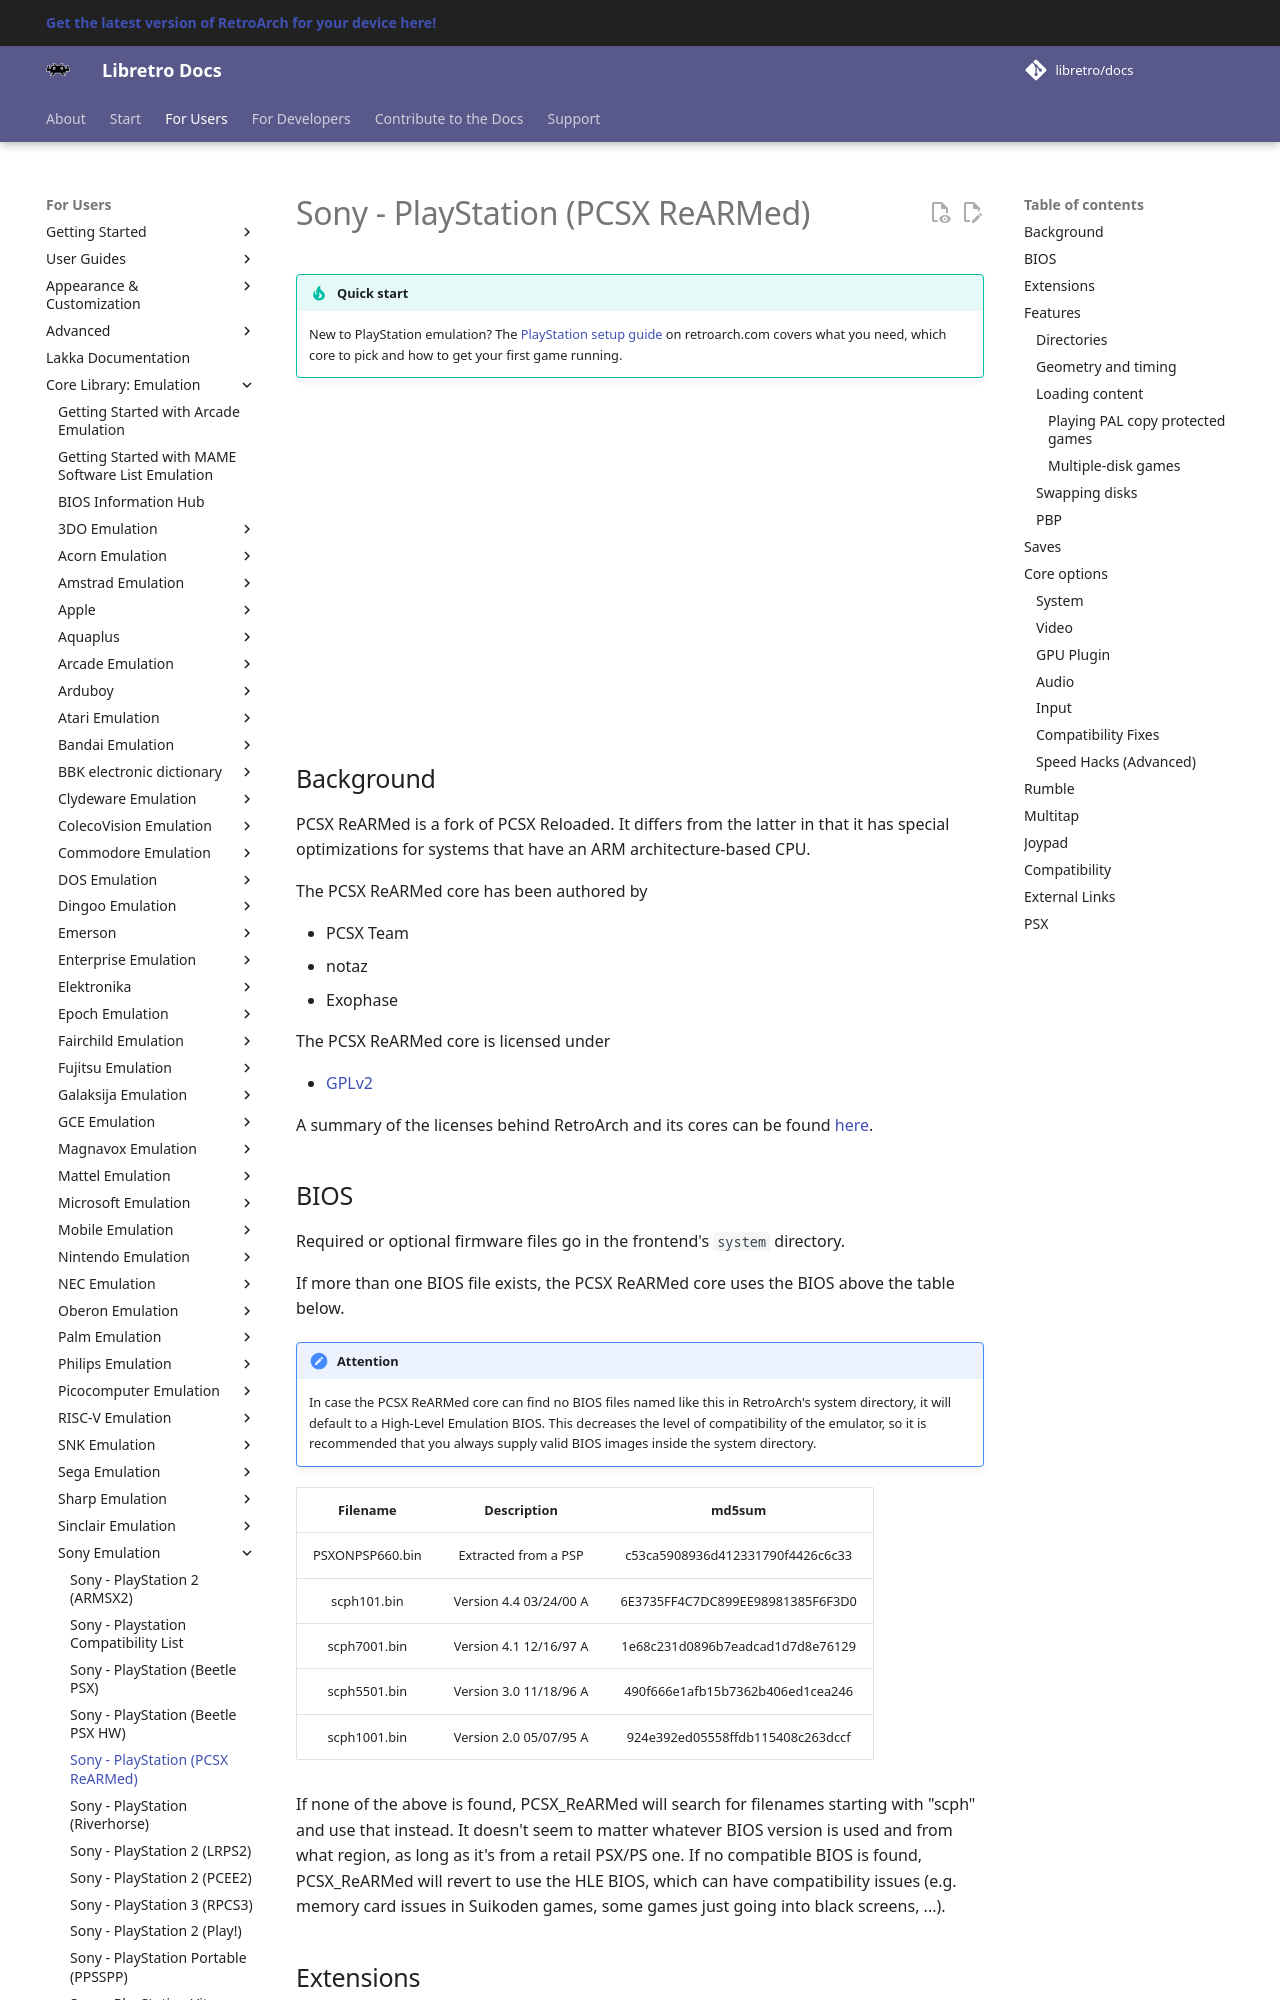

repository: libretro/docs · page: library/pcsx_rearmed/index.html · generator: mkdocs

---
title: "PCSX ReARMed – Sony PlayStation core for RetroArch"
description: "PCSX ReARMed core documentation: PlayStation BIOS files, supported formats, core options, controls and features of the ARM-optimised PS1 core."
---

# Sony - PlayStation (PCSX ReARMed)

!!! tip "Quick start"
	New to PlayStation emulation? The [PlayStation setup guide](https://www.retroarch.com/ps1.html) on retroarch.com covers what you need, which core to pick and how to get your first game running.

<iframe width="560" height="315" src="https://www.youtube-nocookie.com/embed/Up5ylMKFxZg" title="YouTube video player" frameborder="0" allow="accelerometer; autoplay; clipboard-write; encrypted-media; gyroscope; picture-in-picture" allowfullscreen></iframe>

## Background

PCSX ReARMed is a fork of PCSX Reloaded. It differs from the latter in that it has special optimizations for systems that have an ARM architecture-based CPU.

The PCSX ReARMed core has been authored by

- PCSX Team
- notaz
- Exophase

The PCSX ReARMed core is licensed under

- [GPLv2](https://github.com/libretro/pcsx_rearmed/blob/master/COPYING)

A summary of the licenses behind RetroArch and its cores can be found [here](../development/licenses.md).

## BIOS

Required or optional firmware files go in the frontend's `system` directory.

If more than one BIOS file exists, the PCSX ReARMed core uses the BIOS above the table below.

!!! attention
	In case the PCSX ReARMed core can find no BIOS files named like this in RetroArch's system directory, it will default to a High-Level Emulation BIOS. This decreases the level of compatibility of the emulator, so it is recommended that you always supply valid BIOS images inside the system directory.

|   Filename      |      Description       |              md5sum              |
|:---------------:|:----------------------:|:--------------------------------:|
| PSXONPSP660.bin | Extracted from a PSP   | c53ca5908936d412331790f4426c6c33 |
| scph101.bin     | Version 4.4 03/24/00 A | 6E3735FF4C7DC899EE98981385F6F3D0 |
| scph7001.bin    | Version 4.1 12/16/97 A | 1e68c231d0896b7eadcad1d7d8e76129 |
| scph5501.bin    | Version 3.0 11/18/96 A | 490f666e1afb15b7362b406ed1cea246 |
| scph1001.bin    | Version 2.0 05/07/95 A | 924e392ed05558ffdb115408c263dccf |

<!--
As a replacement for any of the first 3 BIOS files mentioned above, it is also possible
to use the `PSXONPSP660.bin` BIOS. This BIOS comes from the PSP, is region-free
and can sometimes offer better performance.
-->

If none of the above is found, PCSX_ReARMed will search for filenames starting with "scph" and use that instead.
It doesn't seem to matter whatever BIOS version is used and from what region, as long as it's from a retail PSX/PS one.
If no compatible BIOS is found, PCSX_ReARMed will revert to use the HLE BIOS, which can have compatibility issues (e.g. memory card issues in Suikoden games, some games just going into black screens, ...).
